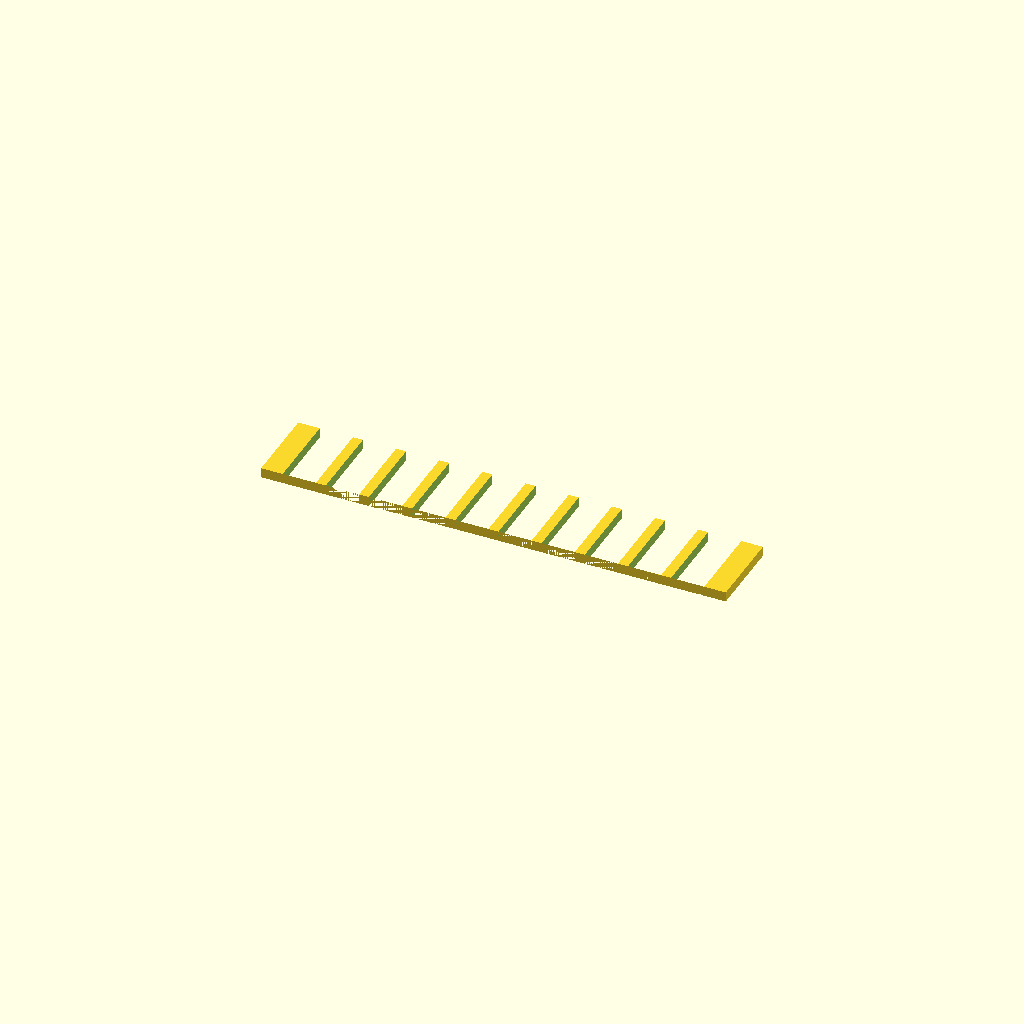
Cell 1: the model at its default parameters.
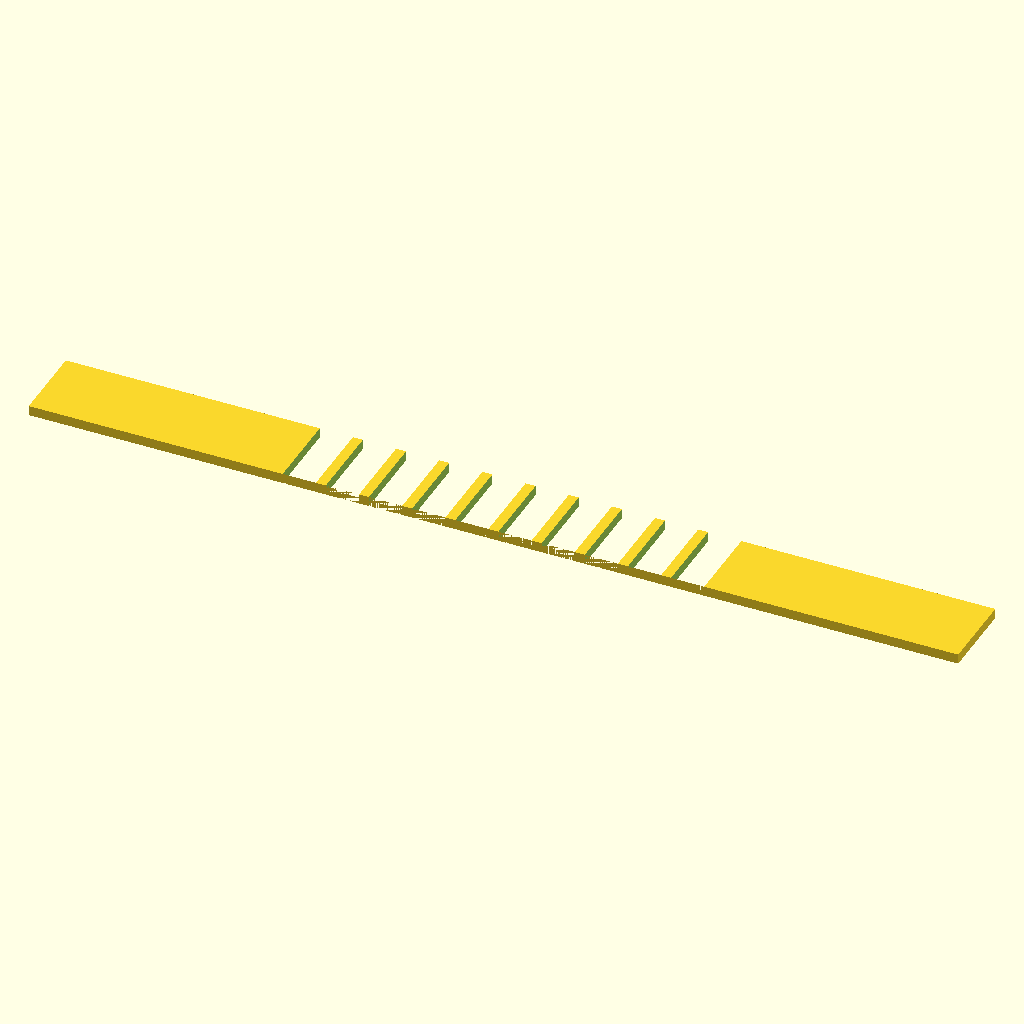
Cell 2: spine_len = 140 (everything else at default).
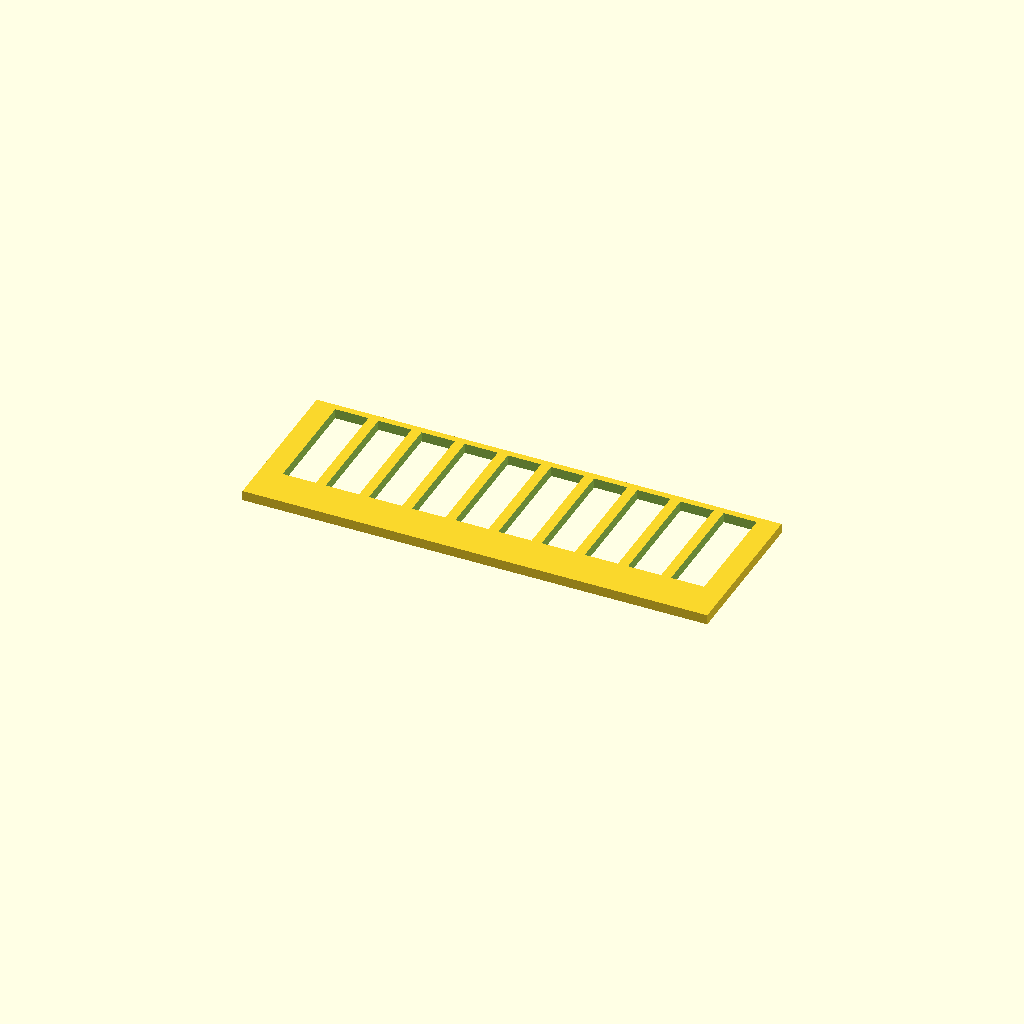
Cell 3: spine_wid = 24 (everything else at default).
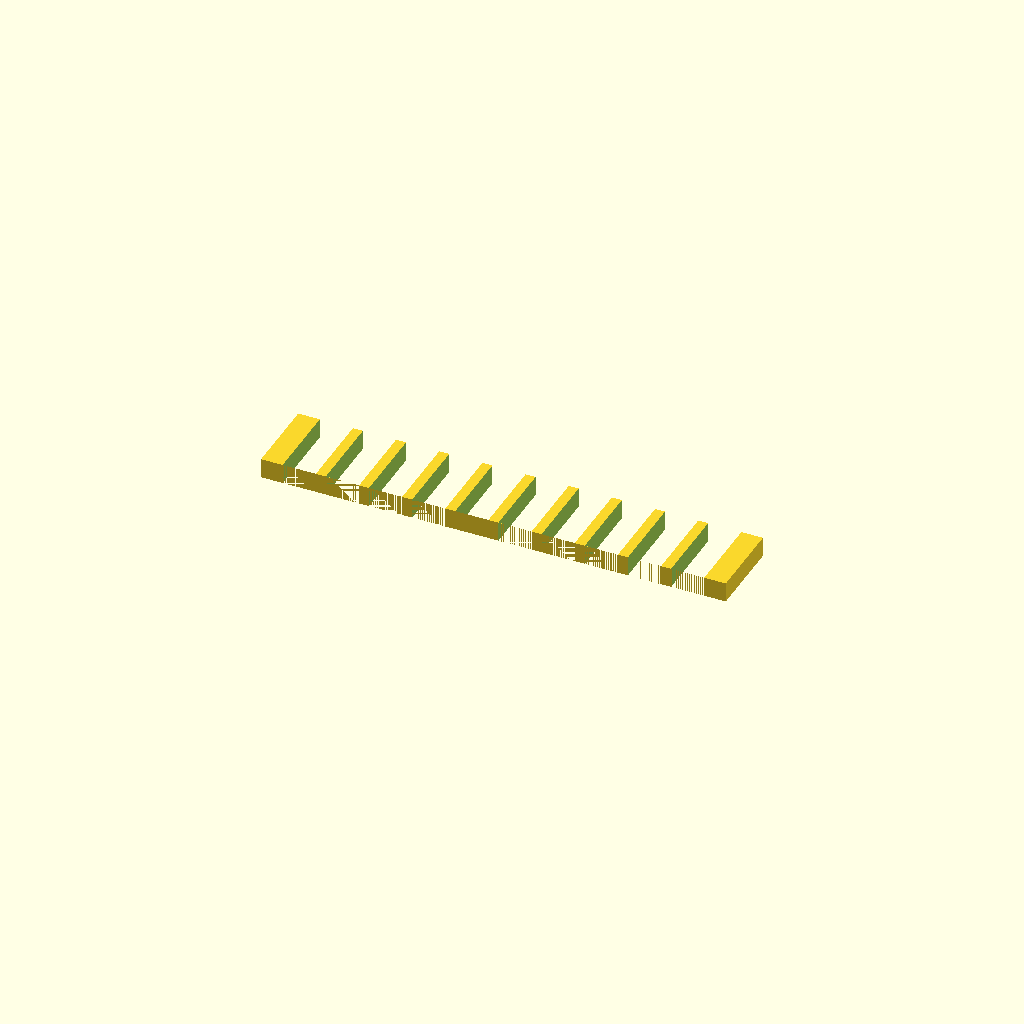
Cell 4: the same model with plate_thk = 3.
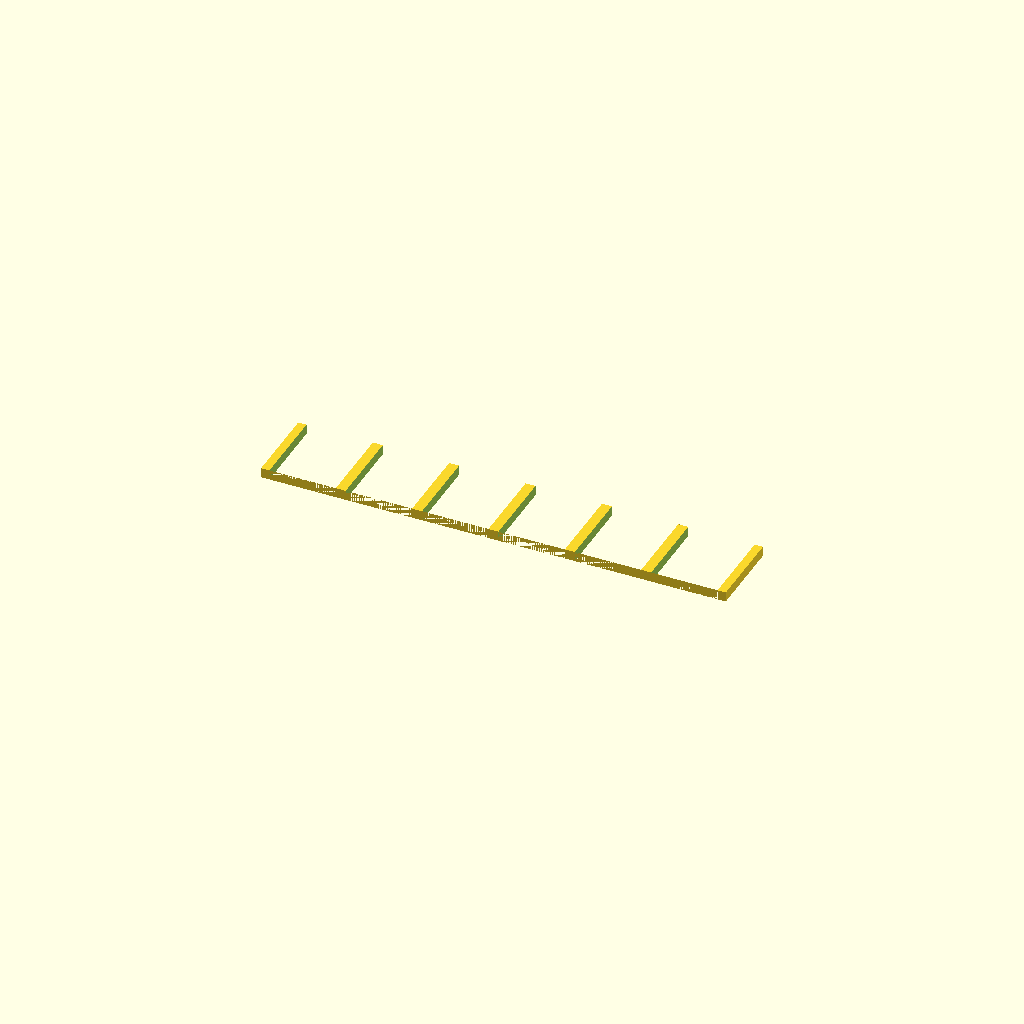
Cell 5: the same model with tooth_w = 10.
All cells are drawn from one camera (rotation 55°, 0°, 25°, orthographic, colour scheme Cornfield), so only the parameter changes between them.
OpenSCAD source file bench/results/gpu-v5s1-g2/code/scadcoder-v5s1/gel_comb_10well_s4_a1.scad:
// 10-well comb for casting agarose gels, printed lying flat
// Units: mm. Print orientation: flat on bed, teeth pointing -Y.

// ---------- Parameters ----------
spine_len      = 70;    // spine (back bar) length along X
spine_wid      = 12;    // spine width along Y
plate_thk      = 1.5;   // plate thickness along Z

tooth_count    = 10;    // number of teeth
tooth_w        = 5.0;   // tooth width along X
tooth_len      = 12;    // tooth length along Y
tooth_gap      = 1.5;   // gap between neighbouring teeth along X

eps            = 0.5;   // cutter overshoot past faces
$fn            = 64;    // curve resolution (no curves here, set per rules)

// ---------- Derived ----------
row_len       = tooth_w * tooth_count + (tooth_count - 1) * tooth_gap;  // 55 mm
y0            = -tooth_len / 2;                                         // tooth row Y centre

// ---------- Model ----------
difference() {
    // Base plate with spine
    translate([-spine_len / 2, -spine_wid / 2, 0])
        cube([spine_len, spine_wid, plate_thk]);

    // Teeth cut out from -Y side, centred on spine in X
    for (i = [0 : tooth_count - 1]) {
        x_c = (i - (tooth_count - 1) / 2) * (tooth_w + tooth_gap);
        translate([x_c - tooth_w / 2, y0, -eps])
            cube([tooth_w, tooth_len + tooth_w, plate_thk + 2 * eps]);
    }
}
Customizer parameters (derived from the source; name, type, default, range or options):
spine_len: number, default 70
spine_wid: number, default 12
plate_thk: number, default 1.5
tooth_count: number, default 10
tooth_w: number, default 5
tooth_len: number, default 12
tooth_gap: number, default 1.5
eps: number, default 0.5
